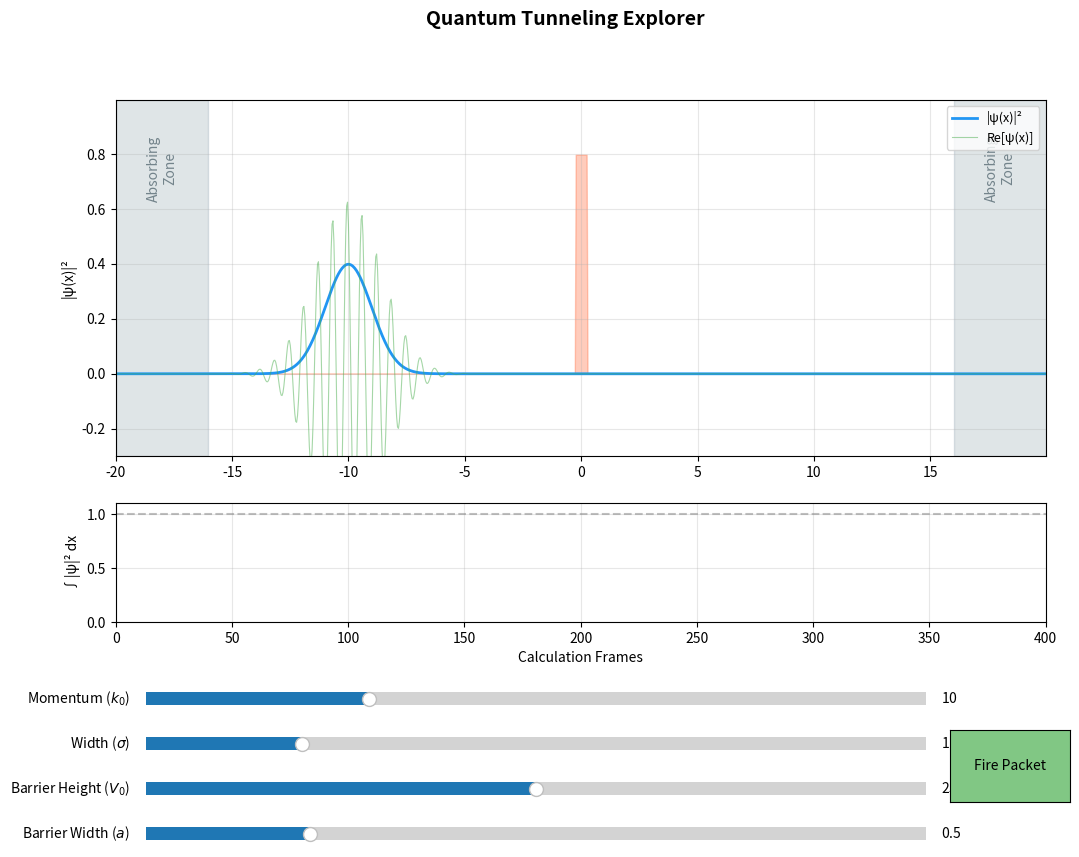

Generate this figure with matplotlib:
"""
Demo: Wave Packet Propagation via Split-Operator Method
========================================================
Animates a Gaussian wave packet:
  1. Bouncing in a mathematically perfect infinite well (DST method)
  2. Tunneling through a rectangular barrier with UI controls and ABCs

Usage:
    python demo_wave_packet.py [--mode well|barrier]

Requires: numpy, scipy, matplotlib
"""

import numpy as np
import matplotlib.pyplot as plt
import matplotlib.animation as animation
import matplotlib.widgets as widgets
from numpy.fft import fft, ifft, fftfreq
from scipy.fft import dst, idst
import argparse

# --- Natural units for simplicity: hbar = m = 1 ---
hbar = 1.0
m    = 1.0

def gaussian_packet(x, x0, sigma, k0):
    """Create a normalized Gaussian wave packet."""
    psi = (1 / (2 * np.pi * sigma**2))**0.25 * \
          np.exp(-(x - x0)**2 / (4 * sigma**2)) * \
          np.exp(1j * k0 * x)
    dx = x[1] - x[0]
    psi /= np.sqrt(np.sum(np.abs(psi)**2) * dx)
    return psi

def split_operator_step_fft(psi, k, V, dt):
    """Standard FFT split-operator for finite potentials (Barrier)."""
    psi = psi * np.exp(-1j * V * dt / (2 * hbar))
    psi_k = fft(psi)
    psi_k = psi_k * np.exp(-1j * hbar * k**2 * dt / (2 * m))
    psi = ifft(psi_k)
    psi = psi * np.exp(-1j * V * dt / (2 * hbar))
    return psi

def split_operator_step_dst(psi, E_k, dt):
    """DST split-operator for mathematically perfect infinite wells."""
    psi_k = dst(psi, type=1, norm='ortho')
    psi_k = psi_k * np.exp(-1j * E_k * dt / hbar)
    psi = idst(psi_k, type=1, norm='ortho')
    return psi

def run_simulation(mode='well'):
    N = 1024
    
    # --- Shared Animation State ---
    sim_time = 0.0
    norms = []
    
    if mode == 'well':
        L = 20.0
        x = np.linspace(0, L, N, endpoint=False)
        dx = x[1] - x[0]

        # DST Energy Levels (replaces V array for infinite walls)
        n_modes = np.arange(1, N + 1)
        E_k = (hbar**2 * (n_modes * np.pi / L)**2) / (2 * m)

        x0 = L * 0.3
        sigma_init = L * 0.05
        k0_init = 15.0
        dt = 0.005
        n_steps_per_frame = 10
        title = "Wave Packet in a True Infinite Well (V=∞)"

    elif mode == 'barrier':
        L = 40.0
        x = np.linspace(-L/2, L/2, N, endpoint=False)
        dx = x[1] - x[0]

        barrier_width = 0.5
        v0_init = 25.0
        
        # Absorbing Boundary Condition (Gobbler)
        mask = np.ones(N)
        gobble_width = int(0.1 * N)
        taper = np.sin(np.linspace(0, np.pi/2, gobble_width))**2
        mask[:gobble_width] = taper
        mask[-gobble_width:] = taper[::-1]

        k = 2 * np.pi * fftfreq(N, d=dx)

        x0 = -L * 0.25
        sigma_init = 1.0
        k0_init = 10.0
        dt = 0.002
        n_steps_per_frame = 15
        title = "Quantum Tunneling Explorer"

    else:
        raise ValueError(f"Unknown mode: {mode}")

    # --- Setup Plot Layout ---
    # Made bottom margin larger (0.30) to fit 4 sliders
    fig, (ax1, ax2) = plt.subplots(2, 1, figsize=(12, 9), gridspec_kw={'height_ratios': [3, 1]})
    fig.subplots_adjust(bottom=0.30) 
    fig.suptitle(title, fontsize=14, fontweight='bold')

    # Initial wave state
    psi = gaussian_packet(x, x0, sigma_init, k0_init)

    # Plot wave lines
    prob_line, = ax1.plot(x, np.abs(psi)**2, color='#2196F3', lw=2, label='|ψ(x)|²')
    real_line, = ax1.plot(x, psi.real, color='#4CAF50', lw=0.8, alpha=0.5, label='Re[ψ(x)]')

    y_max = np.max(np.abs(psi)**2) * 2.5
    ax1.set_ylim(-y_max * 0.3, y_max)
    ax1.set_ylabel('|ψ(x)|²')
    ax1.legend(loc='upper right', fontsize=9)
    ax1.grid(True, alpha=0.3)

    # Define dynamic potential polygon for barrier mode
    v_poly = None

    if mode == 'barrier':
        V = np.where(np.abs(x) < barrier_width / 2, v0_init, 0.0)
        V_display = np.clip(V / max(np.max(np.abs(psi)**2) * 5, 1), 0, y_max * 0.8)
        v_poly = ax1.fill_between(x, 0, V_display, color='#FF5722', alpha=0.3, label='V(x)')
        ax1.set_xlim(x[0], x[-1])
        
        # Visually shade the Absorbing Zones (the Gobbler)
        ax1.axvspan(x[0], x[gobble_width], color='#607D8B', alpha=0.2)
        ax1.axvspan(x[-gobble_width], x[-1], color='#607D8B', alpha=0.2)
        ax1.text(x[gobble_width//2], y_max*0.75, 'Absorbing\nZone', ha='center', va='center', rotation=90, color='#455A64', alpha=0.7)
        ax1.text(x[-gobble_width//2], y_max*0.75, 'Absorbing\nZone', ha='center', va='center', rotation=90, color='#455A64', alpha=0.7)
    
    elif mode == 'well':
        # Draw infinite walls
        ax1.axvspan(x[0] - L*0.1, x[0], color='gray', alpha=0.3, hatch='//')
        ax1.axvspan(x[-1], x[-1] + L*0.1, color='gray', alpha=0.3, hatch='//')
        ax1.axvline(x[0], color='black', lw=4)
        ax1.axvline(x[-1], color='black', lw=4)
        ax1.text(x[0] - L*0.05, y_max*0.8, r'$V=\infty$', fontsize=16, ha='center', weight='bold')
        ax1.text(x[-1] + L*0.05, y_max*0.8, r'$V=\infty$', fontsize=16, ha='center', weight='bold')
        ax1.set_xlim(x[0] - L*0.1, x[-1] + L*0.1)

    # Setup Norm Plot
    norm_line, = ax2.plot([], [], color='#9C27B0', lw=1.5)
    ax2.set_xlim(0, 400)
    ax2.set_ylim(0.0, 1.1)
    ax2.set_xlabel('Calculation Frames')
    ax2.set_ylabel('∫|ψ|² dx')
    ax2.axhline(1.0, color='gray', ls='--', alpha=0.5)
    ax2.grid(True, alpha=0.3)

    time_text = ax1.text(0.02, 0.95, '', transform=ax1.transAxes, fontsize=11,
                         verticalalignment='top', fontfamily='monospace',
                         bbox=dict(boxstyle='round', facecolor='wheat', alpha=0.8))

    # --- Setup UI Controls ---
    # Shifted Y-coordinates up to fit 4 sliders cleanly
    ax_k0    = plt.axes([0.15, 0.20, 0.65, 0.03])
    ax_sigma = plt.axes([0.15, 0.15, 0.65, 0.03])
    
    slider_k0 = widgets.Slider(ax_k0, 'Momentum ($k_0$)', 2.0, 30.0, valinit=k0_init)
    slider_sigma = widgets.Slider(ax_sigma, 'Width ($\sigma$)', 0.5, 3.0, valinit=sigma_init)
    
    slider_v0 = None
    slider_a = None
    if mode == 'barrier':
        ax_v0 = plt.axes([0.15, 0.10, 0.65, 0.03])
        ax_a  = plt.axes([0.15, 0.05, 0.65, 0.03])
        slider_v0 = widgets.Slider(ax_v0, 'Barrier Height ($V_0$)', 0.0, 50.0, valinit=v0_init)
        slider_a  = widgets.Slider(ax_a, 'Barrier Width ($a$)', 0.1, 2.0, valinit=barrier_width)

    # Fire Button placed slightly off to the side
    ax_btn = plt.axes([0.82, 0.10, 0.1, 0.08])
    btn_fire = widgets.Button(ax_btn, 'Fire Packet', color='#81C784', hovercolor='#66BB6A')

    # Update logic when sliders change
    def reset_sim(event=None):
        # Added barrier_width to nonlocal so it persists into the animate loop
        nonlocal psi, sim_time, norms, V, v_poly, barrier_width 
        sim_time = 0.0
        norms.clear()
        
        # Build new initial packet
        psi = gaussian_packet(x, x0, slider_sigma.val, slider_k0.val)
        
        # Update barrier if applicable
        if mode == 'barrier' and slider_v0 and slider_a:
            barrier_width = slider_a.val
            V = np.where(np.abs(x) < barrier_width / 2, slider_v0.val, 0.0)
            V_display = np.clip(V / max(np.max(np.abs(psi)**2) * 5, 1), 0, y_max * 0.8)
            v_poly.remove()
            v_poly = ax1.fill_between(x, 0, V_display, color='#FF5722', alpha=0.3)

    # Attach UI triggers
    slider_k0.on_changed(reset_sim)
    slider_sigma.on_changed(reset_sim)
    btn_fire.on_clicked(reset_sim)
    if slider_v0:
        slider_v0.on_changed(reset_sim)
        slider_a.on_changed(reset_sim)

    # --- Animation Loop ---
    def animate(frame):
        nonlocal psi, sim_time
        
        for _ in range(n_steps_per_frame):
            if mode == 'well':
                psi = split_operator_step_dst(psi, E_k, dt)
            elif mode == 'barrier':
                psi = split_operator_step_fft(psi, k, V, dt)
                psi *= mask
        
        sim_time += n_steps_per_frame * dt

        prob = np.abs(psi)**2
        prob_line.set_ydata(prob)
        real_line.set_ydata(psi.real)

        # Update Norm Tracking
        norm = np.sum(prob) * dx
        norms.append(norm)
        if len(norms) > ax2.get_xlim()[1]:
            ax2.set_xlim(0, len(norms) + 100)
            
        norm_line.set_data(range(len(norms)), norms)

        # Calculate dynamic Transmission and Reflection proportions
        if mode == 'barrier':
            # Dynamically uses the updated barrier_width
            R = np.sum(prob[x < -barrier_width/2]) * dx
            T = np.sum(prob[x > barrier_width/2]) * dx
            status = f't = {sim_time:.2f} | R: {R*100:04.1f}% | T: {T*100:04.1f}%'
        else:
            status = f't = {sim_time:.3f} | norm = {norm:.6f}'

        time_text.set_text(status)
        return prob_line, real_line, norm_line, time_text

    anim = animation.FuncAnimation(fig, animate, interval=30, blit=False, cache_frame_data=False)
    plt.show()

if __name__ == '__main__':
    parser = argparse.ArgumentParser(description='Wave packet propagation demo')
    parser.add_argument('--mode', choices=['well', 'barrier'], default='barrier',
                        help='Simulation mode: "well" (infinite well) or "barrier" (tunneling)')
    args = parser.parse_args()
    run_simulation(args.mode)
